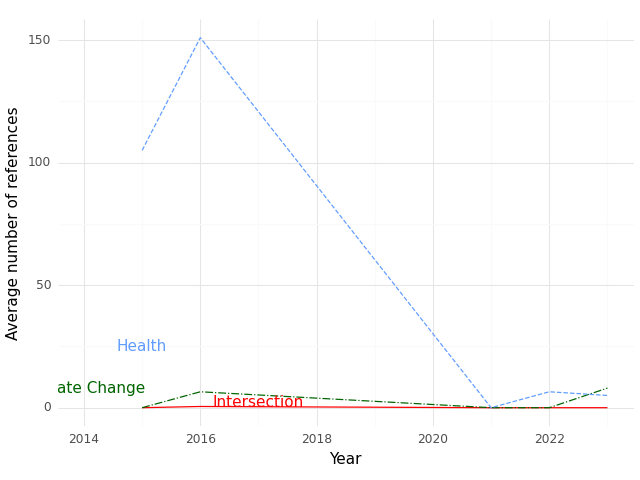

Values plotted in this chart, from the file beside it:
, Year, intersection, health, climate
0, 2015, 0.0, 105.0, 0.0
1, 2016, 0.5, 151.0, 6.5
2, 2021, 0.0, 0.0, 0.0
3, 2022, 0.0, 6.5, 0.0
4, 2023, 0.0, 5.0, 8.0
